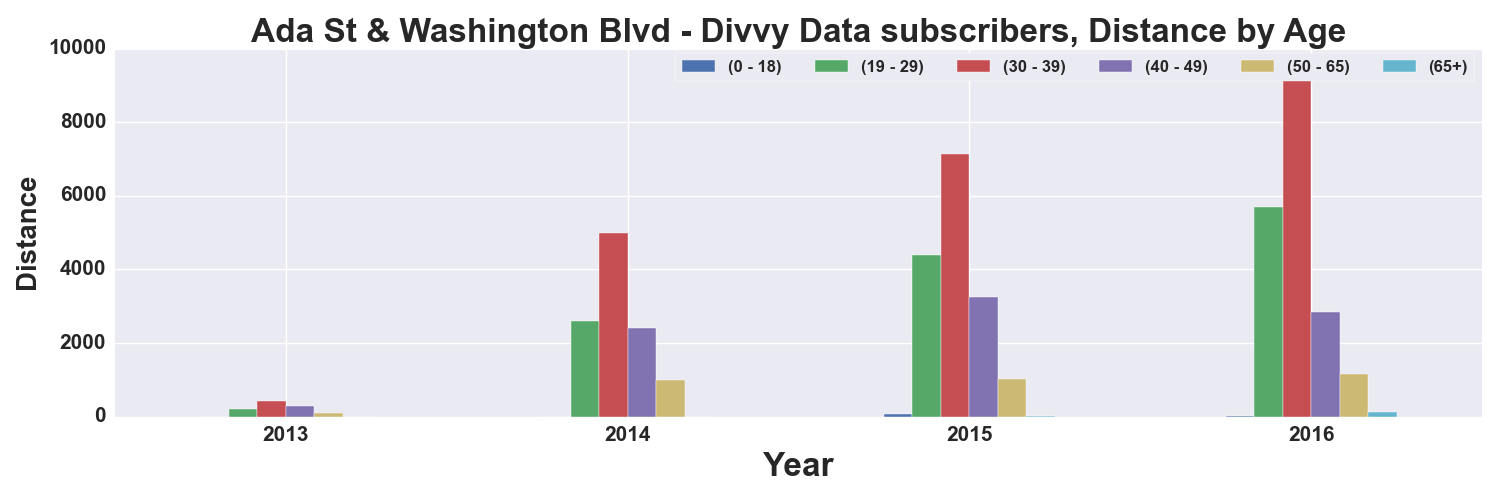

The data file committed next to this chart (first rows):
, START TIME YEAR, DISTANCE_Miles, DISTANCE_Miles, DISTANCE_Miles, DISTANCE_Miles, DISTANCE_Miles, DISTANCE_Miles
AGE_GROUP, , 0 - 18, 19 - 29, 30 - 39, 40 - 49, 50 - 65, 65+
0, 2013, , 196.3, 425.5, 294.8, 107.7, 
1, 2014, , 2599, 5002, 2420, 998.7, 2.032
2, 2015, 79.63, 4400, 7128, 3257, 1019, 18.11
3, 2016, 12.94, 5688, 9173, 2831, 1156, 132.6
